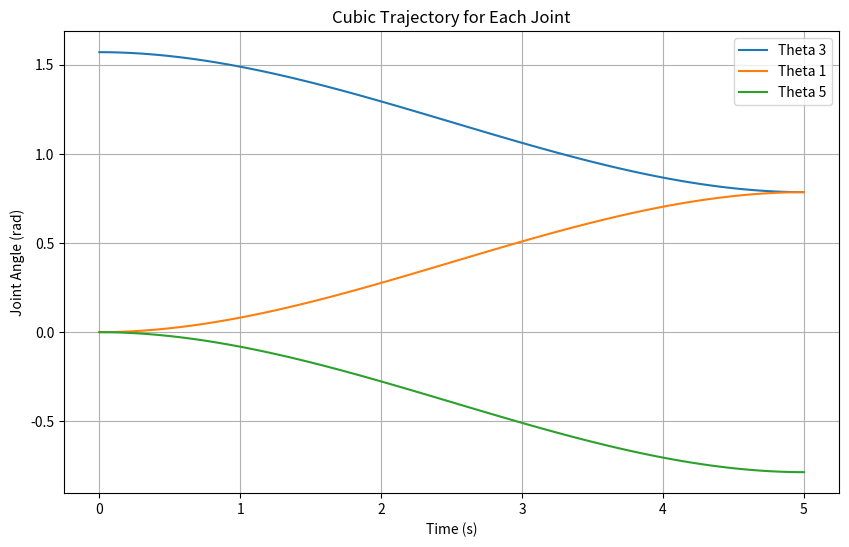

The matplotlib source for this figure:
import numpy as np
import matplotlib.pyplot as plt


# Function to compute cubic polynomial coefficients
def cubic_coefficients(q0, qf, v0, vf, t0, tf):
    """
    Calculate the cubic polynomial coefficients for a trajectory.

    Parameters:
    q0 : float : initial position
    qf : float : final position
    v0 : float : initial velocity
    vf : float : final velocity
    t0 : float : initial time
    tf : float : final time
 Returns:
    a0, a1, a2, a3 : float : coefficients of the cubic polynomial
    """
    # Define the matrix for boundary conditions
    M = np.array([[1, t0, t0**2, t0**3],
                  [0, 1, 2*t0, 3*t0**2],
                  [1, tf, tf**2, tf**3],
                  [0, 1, 2*tf, 3*tf**2]])
   
    # Define the boundary conditions vector
    b = np.array([q0, v0, qf, vf])
   
    # Solve for the coefficients a0, a1, a2, a3
    a = np.linalg.solve(M, b)
    return a
def cubic_trajectory(a0, a1, a2, a3, t):
    """
    Calculate the trajectory of a joint based on the cubic polynomial coefficients.

    Parameters:
    a0, a1, a2, a3 : float : coefficients of the cubic polynomial
    t : float : time

    Returns:
    q_t : float : position of the joint at time t
    """
    q_t = a0 + a1*t + a2*t**2 + a3*t**3
    return q_t
def plot_joint_trajectories(q0, qf, v0, vf, t0, tf, num_points=100):
    """
    Plot cubic trajectories for three joints from initial to final positions.

    Parameters:
    q0 : list : initial positions [q1_0, q2_0, q3_0]
    qf : list : final positions [q1_f, q2_f, q3_f]
    v0 : list : initial velocities [v1_0, v2_0, v3_0]
    vf : list : final velocities [v1_f, v2_f, v3_f]
    t0 : float : initial time
    tf : float : final time
    num_points : int : number of points for the trajectory
    """
    # Time vector
    t_range = np.linspace(t0, tf, num_points)

    # Storage for joint trajectories
    q1_traj = []
    q2_traj = []
    q3_traj = []
    a1 = cubic_coefficients(q0[0], qf[0], v0[0], vf[0], t0, tf)
    a2 = cubic_coefficients(q0[1], qf[1], v0[1], vf[1], t0, tf)
    a3 = cubic_coefficients(q0[2], qf[2], v0[2], vf[2], t0, tf)

    # Calculate the trajectory for each joint
    for t in t_range:
        q1_traj.append(cubic_trajectory(a1[0],a1[1],a1[2],a1[3], t))
        q2_traj.append(cubic_trajectory(a2[0],a2[1],a2[2],a2[3], t))
        q3_traj.append(cubic_trajectory(a3[0],a3[1],a3[2],a3[3], t))

    # Plot the joint trajectories
    plt.figure(figsize=(10, 6))
    plt.plot(t_range, q1_traj, label='Theta 3')
    plt.plot(t_range, q2_traj, label='Theta 1')
    plt.plot(t_range, q3_traj, label='Theta 5')
    plt.title('Cubic Trajectory for Each Joint')
    plt.xlabel('Time (s)')
    plt.ylabel('Joint Angle (rad)')
    plt.legend()
    plt.grid(True)
    plt.show()

if __name__ == '__main__':
    # Initial and final conditions for each joint
    q0 = [np.pi/2, 0, 0]  # Initial positions
    qf = [np.pi/4, np.pi/4, -np.pi/4]  # Final positions
    v0 = [0, 0, 0]  # Initial velocities
    vf = [0, 0, 0]  # Final velocities
    t0 = 0  # Initial time
    tf = 5  # Final time

    # Plot the joint trajectories
    plot_joint_trajectories(q0, qf, v0, vf, t0, tf)
